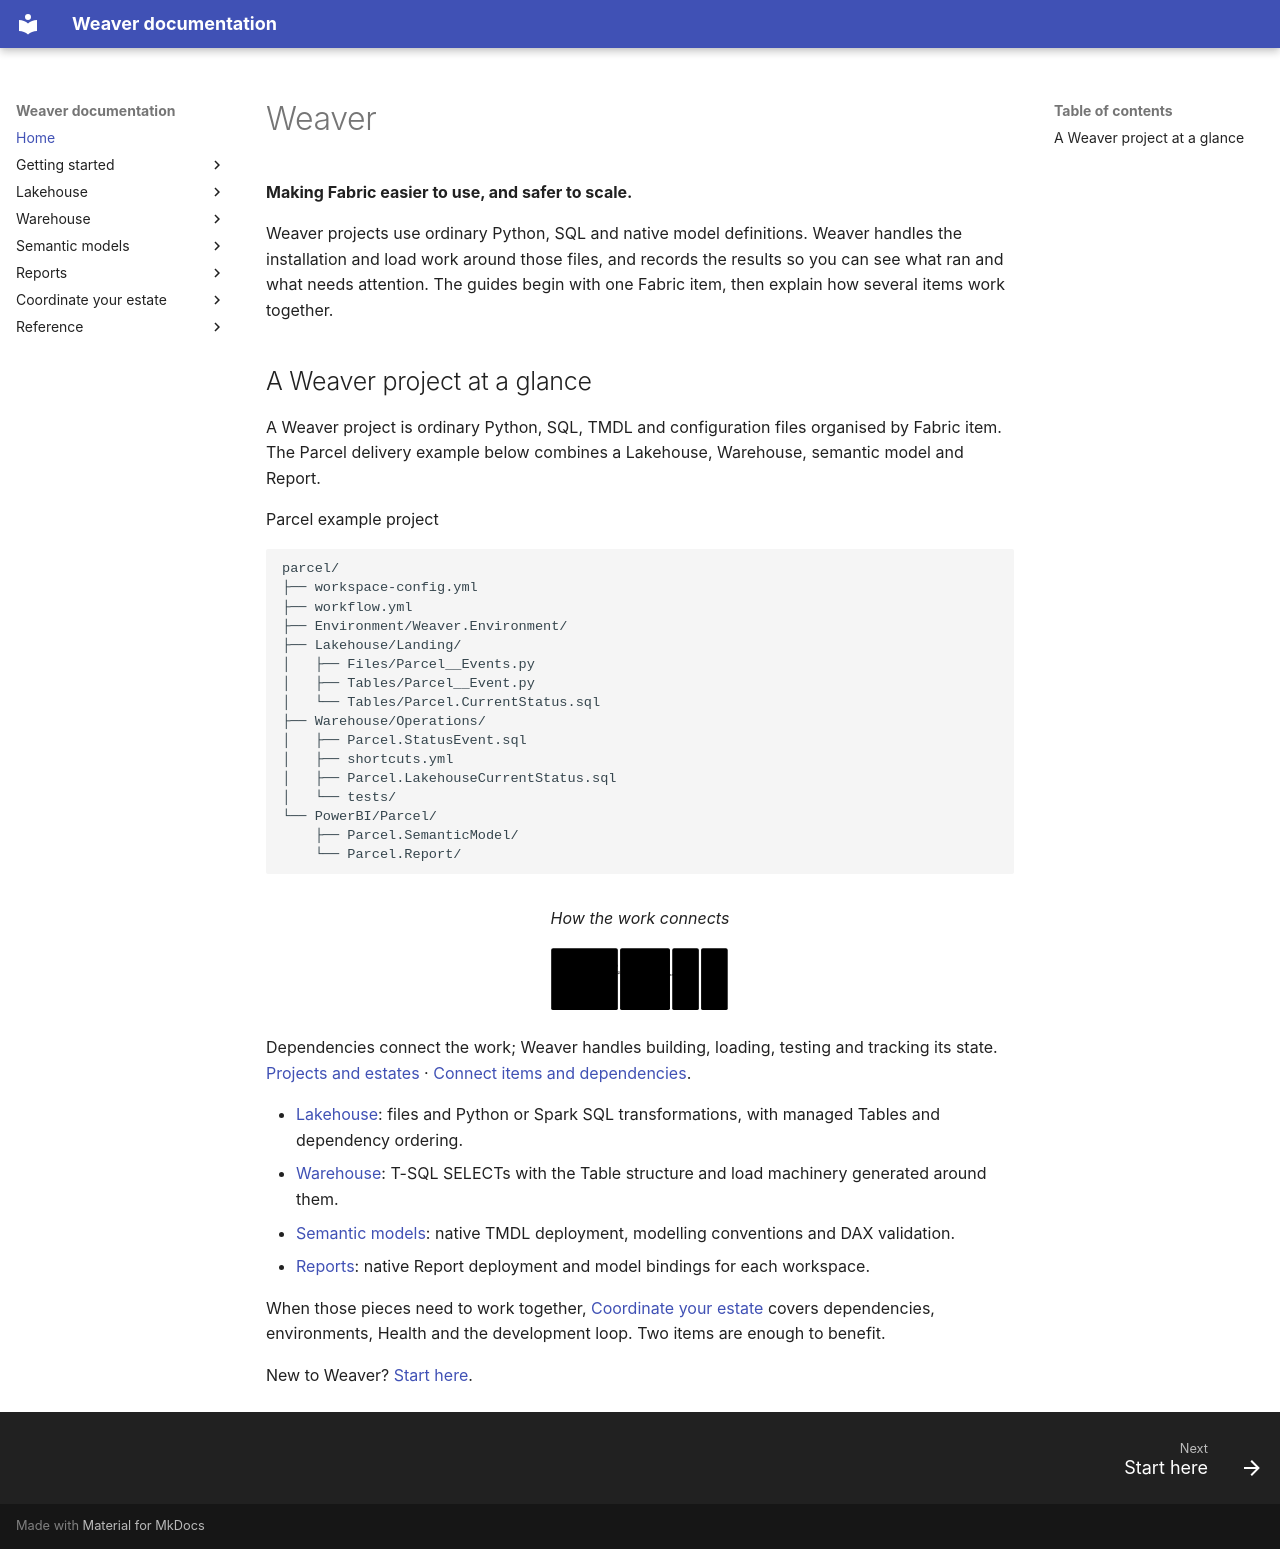

repository: weaverstack/weaverstack-docs · page: index.html · generator: mkdocs

---
meta_title: Microsoft Fabric data engineering | Weaver docs
description: Build and operate Microsoft Fabric Lakehouses and Warehouses with Weaver using native Python and SQL, dependencies, run state and incremental processing.
social_title: Weaver documentation for Microsoft Fabric data engineering
image_alt: Weaver logo.
---

# Weaver

**Making Fabric easier to use, and safer to scale.**

Weaver projects use ordinary Python, SQL and native model definitions. Weaver handles the installation and load work around those files, and records the results so you can see what ran and what needs attention. The guides begin with one Fabric item, then explain how several items work together.

## A Weaver project at a glance

A Weaver project is ordinary Python, SQL, TMDL and configuration files organised by Fabric item. The Parcel delivery example below combines a Lakehouse, Warehouse, semantic model and Report.

<div class="project-overview">
<div class="project-overview-files">
<p class="project-overview-label" id="parcel-files">Parcel example project</p>
<pre class="project-overview-tree" aria-labelledby="parcel-files"><code>parcel/
├── workspace-config.yml
├── workflow.yml
├── Environment/Weaver.Environment/
├── Lakehouse/Landing/
│   ├── Files/Parcel__Events.py
│   ├── Tables/Parcel__Event.py
│   └── Tables/Parcel.CurrentStatus.sql
├── Warehouse/Operations/
│   ├── Parcel.StatusEvent.sql
│   ├── shortcuts.yml
│   ├── Parcel.LakehouseCurrentStatus.sql
│   └── tests/
└── PowerBI/Parcel/
    ├── Parcel.SemanticModel/
    └── Parcel.Report/</code></pre>
</div>
<figure class="project-overview-dag" aria-labelledby="parcel-dependencies">
<figcaption class="project-overview-label" id="parcel-dependencies">How the work connects</figcaption>
<div class="project-diagram-scroll" tabindex="0" role="region" aria-label="Parcel dependency diagram; scroll horizontally on narrow screens">
<svg class="parcel-diagram" viewBox="0 0 960 340" role="img" aria-labelledby="parcel-docs-title parcel-docs-desc">
<title id="parcel-docs-title">The Parcel example project across Fabric items</title>
<desc id="parcel-docs-desc">Parcel.Events feeds Parcel.Event. Event branches to Lakehouse CurrentStatus and a Warehouse logical Shortcut, which feeds LakehouseCurrentStatus. The Warehouse source connects to the Parcel semantic model through Weaver.Source, and the model binds to the Parcel Report.</desc>
<defs><marker id="parcel-docs-arrow" viewBox="0 0 8 8" refX="7" refY="4" markerWidth="6" markerHeight="6" orient="auto"><path d="M0 0 L8 4 L0 8 Z" fill="var(--pv-blue)"/></marker></defs>
<g data-project-band="Lakehouse" class="parcel-band band-0">
<rect x="1" y="1" width="358" height="332" rx="10"/>
<text class="parcel-band-title" x="16" y="32">Lakehouse</text>
<text class="parcel-band-sub" x="16" y="56">Landing · Parcel</text>
</g>
<g data-project-band="Warehouse" class="parcel-band band-1">
<rect x="371" y="1" width="268" height="332" rx="10"/>
<text class="parcel-band-title" x="386" y="32">Warehouse</text>
<text class="parcel-band-sub" x="386" y="56">Operations · Parcel</text>
</g>
<g data-project-band="Semantic Model" class="parcel-band band-2">
<rect x="651" y="1" width="143" height="332" rx="10"/>
<text class="parcel-band-title" x="666" y="28">Semantic<tspan x="666" dy="22"> Model</tspan></text>
<text class="parcel-band-sub" x="666" y="78">Parcel</text>
</g>
<g data-project-band="Report" class="parcel-band band-3">
<rect x="806" y="1" width="143" height="332" rx="10"/>
<text class="parcel-band-title" x="821" y="32">Report</text>
<text class="parcel-band-sub" x="821" y="56">Parcel</text>
</g>
<path class="parcel-edge" data-project-edge="folder|event" d="M116 164 H132" marker-end="url(#parcel-docs-arrow)"/>
<path class="parcel-edge" data-project-edge="event|current" d="M232 164 H240 V108 H248" marker-end="url(#parcel-docs-arrow)"/>
<path class="parcel-edge" data-project-edge="event|shortcut" d="M232 164 H386" marker-end="url(#parcel-docs-arrow)"/>
<path class="parcel-edge" data-project-edge="shortcut|consumer" d="M498 164 H514" marker-end="url(#parcel-docs-arrow)"/>
<path class="parcel-edge" data-project-source="consumer|model" d="M626 164 H666" marker-end="url(#parcel-docs-arrow)"/>
<path class="parcel-edge parcel-binding" data-project-binding="model|report" d="M778 164 H821" marker-end="url(#parcel-docs-arrow)"/>
<g class="parcel-node parcel-file" data-project-node="folder" data-logical-id="Lakehouse/Landing/Files/Parcel.Events">
<rect x="16" y="132" width="100" height="76" rx="8"/>
<text class="parcel-node-title" style="font-size:18px" x="66.0" y="156">Events</text>
<text class="parcel-node-sub" x="66.0" y="179">Python</text>
<text class="parcel-node-sub" x="66.0" y="197">Folder</text>
</g>
<g class="parcel-node parcel-table" data-project-node="event" data-logical-id="Lakehouse/Landing/Tables/Parcel.Event">
<rect x="132" y="132" width="100" height="76" rx="8"/>
<text class="parcel-node-title" style="font-size:18px" x="182.0" y="156">Event</text>
<text class="parcel-node-sub" x="182.0" y="179">Python</text>
<text class="parcel-node-sub" x="182.0" y="197">Table</text>
</g>
<g class="parcel-node parcel-table" data-project-node="current" data-logical-id="Lakehouse/Landing/Tables/Parcel.CurrentStatus">
<rect x="248" y="76" width="96" height="76" rx="8"/>
<text class="parcel-node-title" style="font-size:18px" x="296.0" y="101">Current</text>
<text class="parcel-node-title" style="font-size:18px" x="296.0" y="120">Status</text>
<text class="parcel-node-sub" x="296.0" y="139">Spark SQL</text>
</g>
<g class="parcel-node parcel-shortcut" data-project-node="shortcut" data-logical-id="Warehouse/Operations/Parcel.LakehouseEvent">
<rect x="386" y="132" width="112" height="76" rx="8"/>
<text class="parcel-node-title" style="font-size:17px" x="442.0" y="157">Lakehouse</text>
<text class="parcel-node-title" style="font-size:18px" x="442.0" y="176">Event</text>
<text class="parcel-node-sub" x="442.0" y="195">Shortcut</text>
</g>
<g class="parcel-node parcel-table" data-project-node="consumer" data-logical-id="Warehouse/Operations/Parcel.LakehouseCurrentStatus">
<rect x="514" y="132" width="112" height="76" rx="8"/>
<text class="parcel-node-title" style="font-size:17px" x="570.0" y="151">Lakehouse</text>
<text class="parcel-node-title" style="font-size:18px" x="570.0" y="168">Current</text>
<text class="parcel-node-title" style="font-size:18px" x="570.0" y="185">Status</text>
<text class="parcel-node-sub" x="570.0" y="201">T-SQL</text>
</g>
<g class="parcel-node parcel-model" data-project-node="model" data-logical-id="SemanticModel/Parcel">
<rect x="666" y="132" width="112" height="76" rx="8"/>
<text class="parcel-node-title" style="font-size:18px" x="722.0" y="156">Parcel</text>
<text class="parcel-node-sub" x="722.0" y="179">Native</text>
<text class="parcel-node-sub" x="722.0" y="197">TMDL</text>
</g>
<g class="parcel-node parcel-report" data-project-node="report" data-logical-id="Report/Parcel">
<rect x="821" y="132" width="112" height="76" rx="8"/>
<text class="parcel-node-title" style="font-size:18px" x="877.0" y="156">Parcel</text>
<text class="parcel-node-sub" x="877.0" y="179">Native</text>
<text class="parcel-node-sub" x="877.0" y="197">Report</text>
</g>
</svg>
</div>
</figure>
</div>

Dependencies connect the work; Weaver handles building, loading, testing and tracking its state. [Projects and estates](estate/projects-and-estates.md) · [Connect items and dependencies](estate/connected-items/index.md).

- [Lakehouse](lakehouse/index.md): files and Python or Spark SQL transformations, with managed Tables and dependency ordering.
- [Warehouse](warehouse/index.md): T-SQL SELECTs with the Table structure and load machinery generated around them.
- [Semantic models](semantic-models/index.md): native TMDL deployment, modelling conventions and DAX validation.
- [Reports](reports/index.md): native Report deployment and model bindings for each workspace.

When those pieces need to work together, [Coordinate your estate](estate/index.md) covers dependencies, environments, Health and the development loop. Two items are enough to benefit.

New to Weaver? [Start here](getting-started/index.md).

<span id="weaver-documentation"></span>

<span id="build-your-first-project"></span>

<span id="add-work-to-the-project"></span>

<span id="operate-the-estate"></span>
